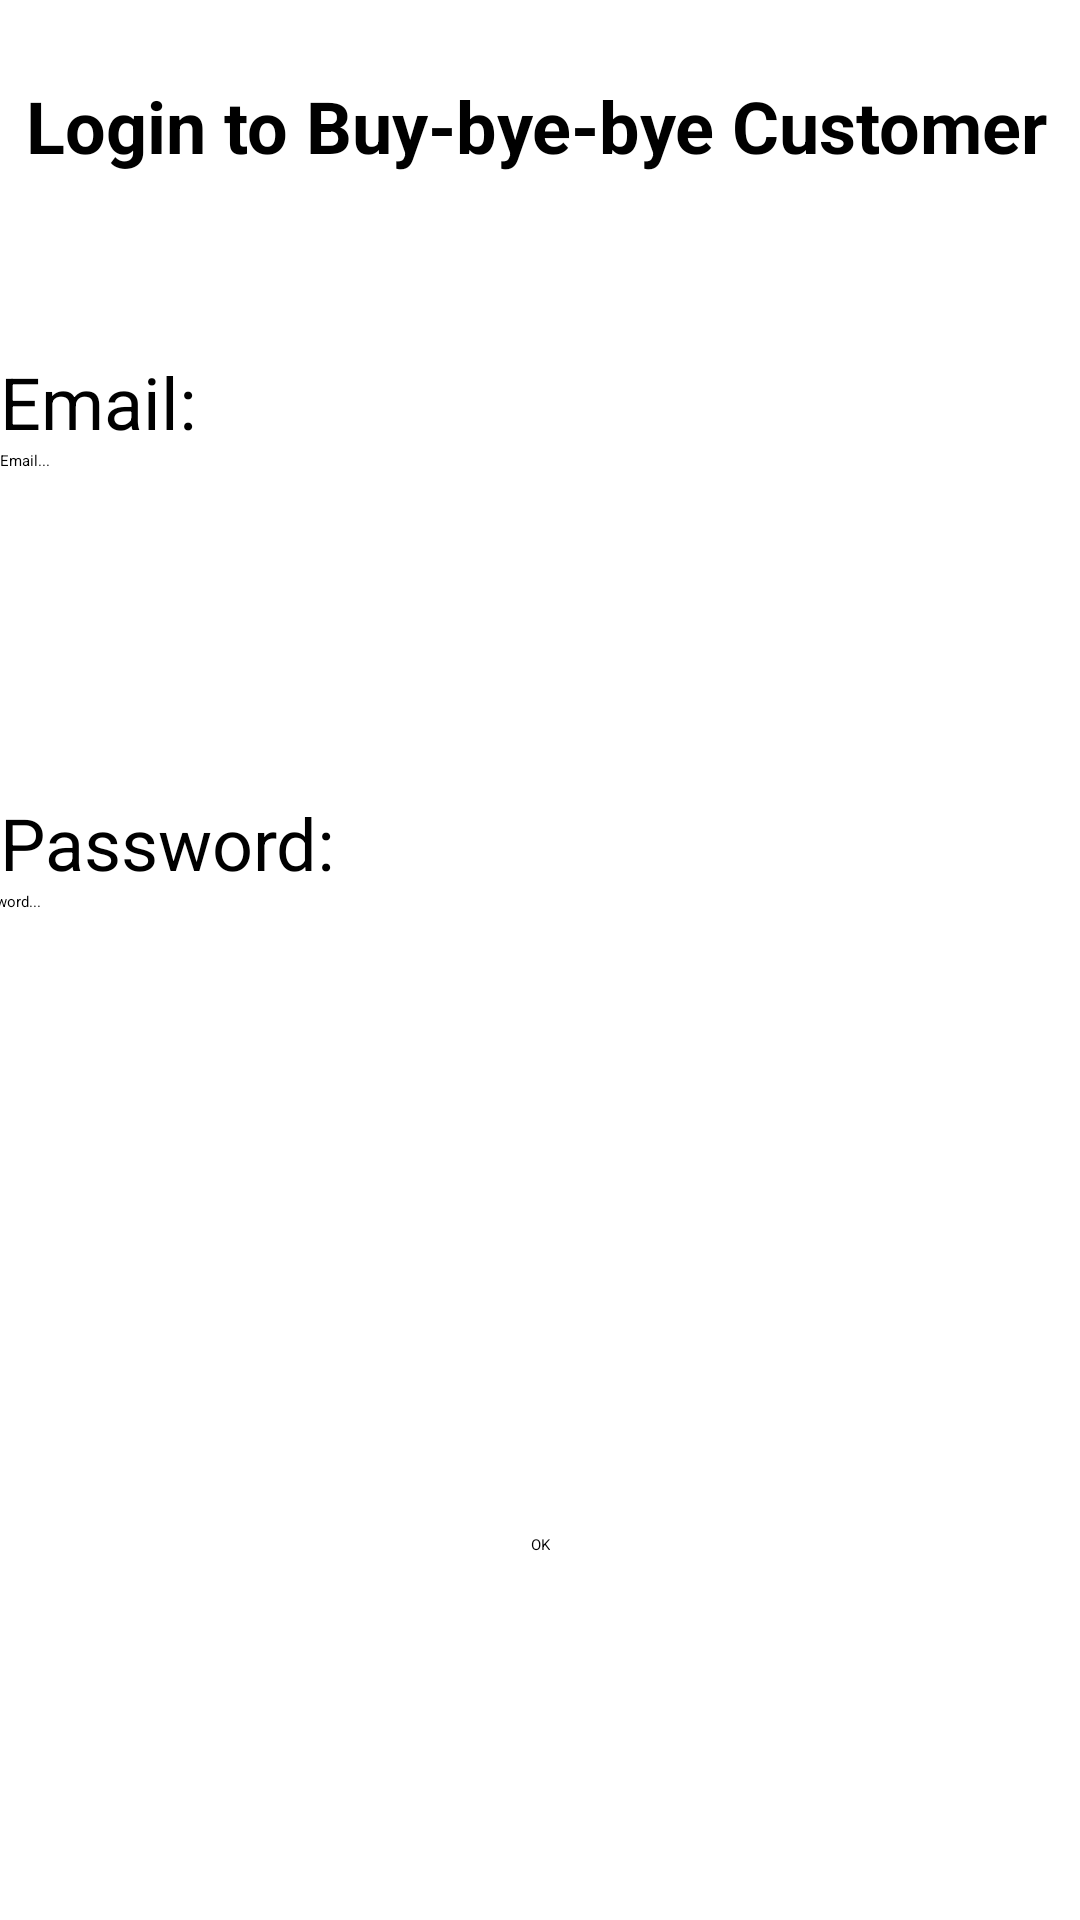

The Android layout XML behind this screen, and the referenced resources:
<!-- AndroidManifest.xml: application theme Theme.Buy_bye_bye_app -->
<!-- res/layout/activity_c2.xml -->
<?xml version="1.0" encoding="utf-8"?>
<androidx.constraintlayout.widget.ConstraintLayout xmlns:android="http://schemas.android.com/apk/res/android"
    xmlns:app="http://schemas.android.com/apk/res-auto"
    xmlns:tools="http://schemas.android.com/tools"
    android:layout_width="match_parent"
    android:layout_height="match_parent"
    tools:context=".C2">

    <TextView
        android:id="@+id/headerC1"
        android:layout_width="wrap_content"
        android:layout_height="wrap_content"
        android:text="Login to Buy-bye-bye Customer"
        android:textAlignment="center"
        android:textSize="24sp"
        android:textStyle="bold"
        app:layout_constraintBottom_toBottomOf="parent"
        app:layout_constraintEnd_toEndOf="parent"
        app:layout_constraintHorizontal_bias="0.433"
        app:layout_constraintStart_toStartOf="parent"
        app:layout_constraintTop_toTopOf="parent"
        app:layout_constraintVertical_bias="0.042" />

    <EditText
        android:id="@+id/InputEmail_Clogin"
        android:layout_width="408dp"
        android:layout_height="56dp"
        android:ems="10"
        android:inputType="text"
        android:hint="Email..."
        android:textColor="@color/black"
        app:layout_constraintBottom_toBottomOf="parent"
        app:layout_constraintEnd_toEndOf="parent"
        app:layout_constraintHorizontal_bias="0.0"
        app:layout_constraintStart_toStartOf="parent"
        app:layout_constraintTop_toTopOf="parent"
        app:layout_constraintVertical_bias="0.257" />

    <EditText
        android:id="@+id/InputPassword_Clogin"
        android:layout_width="410dp"
        android:layout_height="54dp"
        android:ems="10"
        android:inputType="text"
        android:hint="Password..."
        android:textColor="@color/black"
        app:layout_constraintBottom_toBottomOf="parent"
        app:layout_constraintEnd_toEndOf="parent"
        app:layout_constraintHorizontal_bias="0.254"
        app:layout_constraintStart_toStartOf="parent"
        app:layout_constraintTop_toTopOf="parent"
        app:layout_constraintVertical_bias="0.507" />

    <TextView
        android:id="@+id/headerPassword"
        android:layout_width="wrap_content"
        android:layout_height="wrap_content"
        android:text="Password:"
        android:textSize="24sp"
        app:layout_constraintBottom_toTopOf="@+id/InputPassword_Clogin"
        app:layout_constraintEnd_toEndOf="parent"
        app:layout_constraintHorizontal_bias="0.0"
        app:layout_constraintStart_toStartOf="parent"
        app:layout_constraintTop_toTopOf="parent"
        app:layout_constraintVertical_bias="1.0" />

    <TextView
        android:id="@+id/headerUsername"
        android:layout_width="wrap_content"
        android:layout_height="wrap_content"
        android:text="Email:"
        android:textSize="24sp"
        app:layout_constraintBottom_toTopOf="@+id/InputEmail_Clogin"
        app:layout_constraintEnd_toEndOf="parent"
        app:layout_constraintHorizontal_bias="0.0"
        app:layout_constraintStart_toStartOf="parent"
        app:layout_constraintTop_toTopOf="parent"
        app:layout_constraintVertical_bias="1.0" />

    <Button
        android:id="@+id/button"
        android:layout_width="wrap_content"
        android:layout_height="wrap_content"
        android:text="OK"
        app:layout_constraintBottom_toBottomOf="parent"
        app:layout_constraintEnd_toEndOf="parent"
        app:layout_constraintStart_toStartOf="parent"
        app:layout_constraintTop_toTopOf="parent"
        app:layout_constraintVertical_bias="0.808" />
</androidx.constraintlayout.widget.ConstraintLayout>
<!-- resources referenced by this layout -->
<resources>
  <color name="black">#FF000000</color>
</resources>
